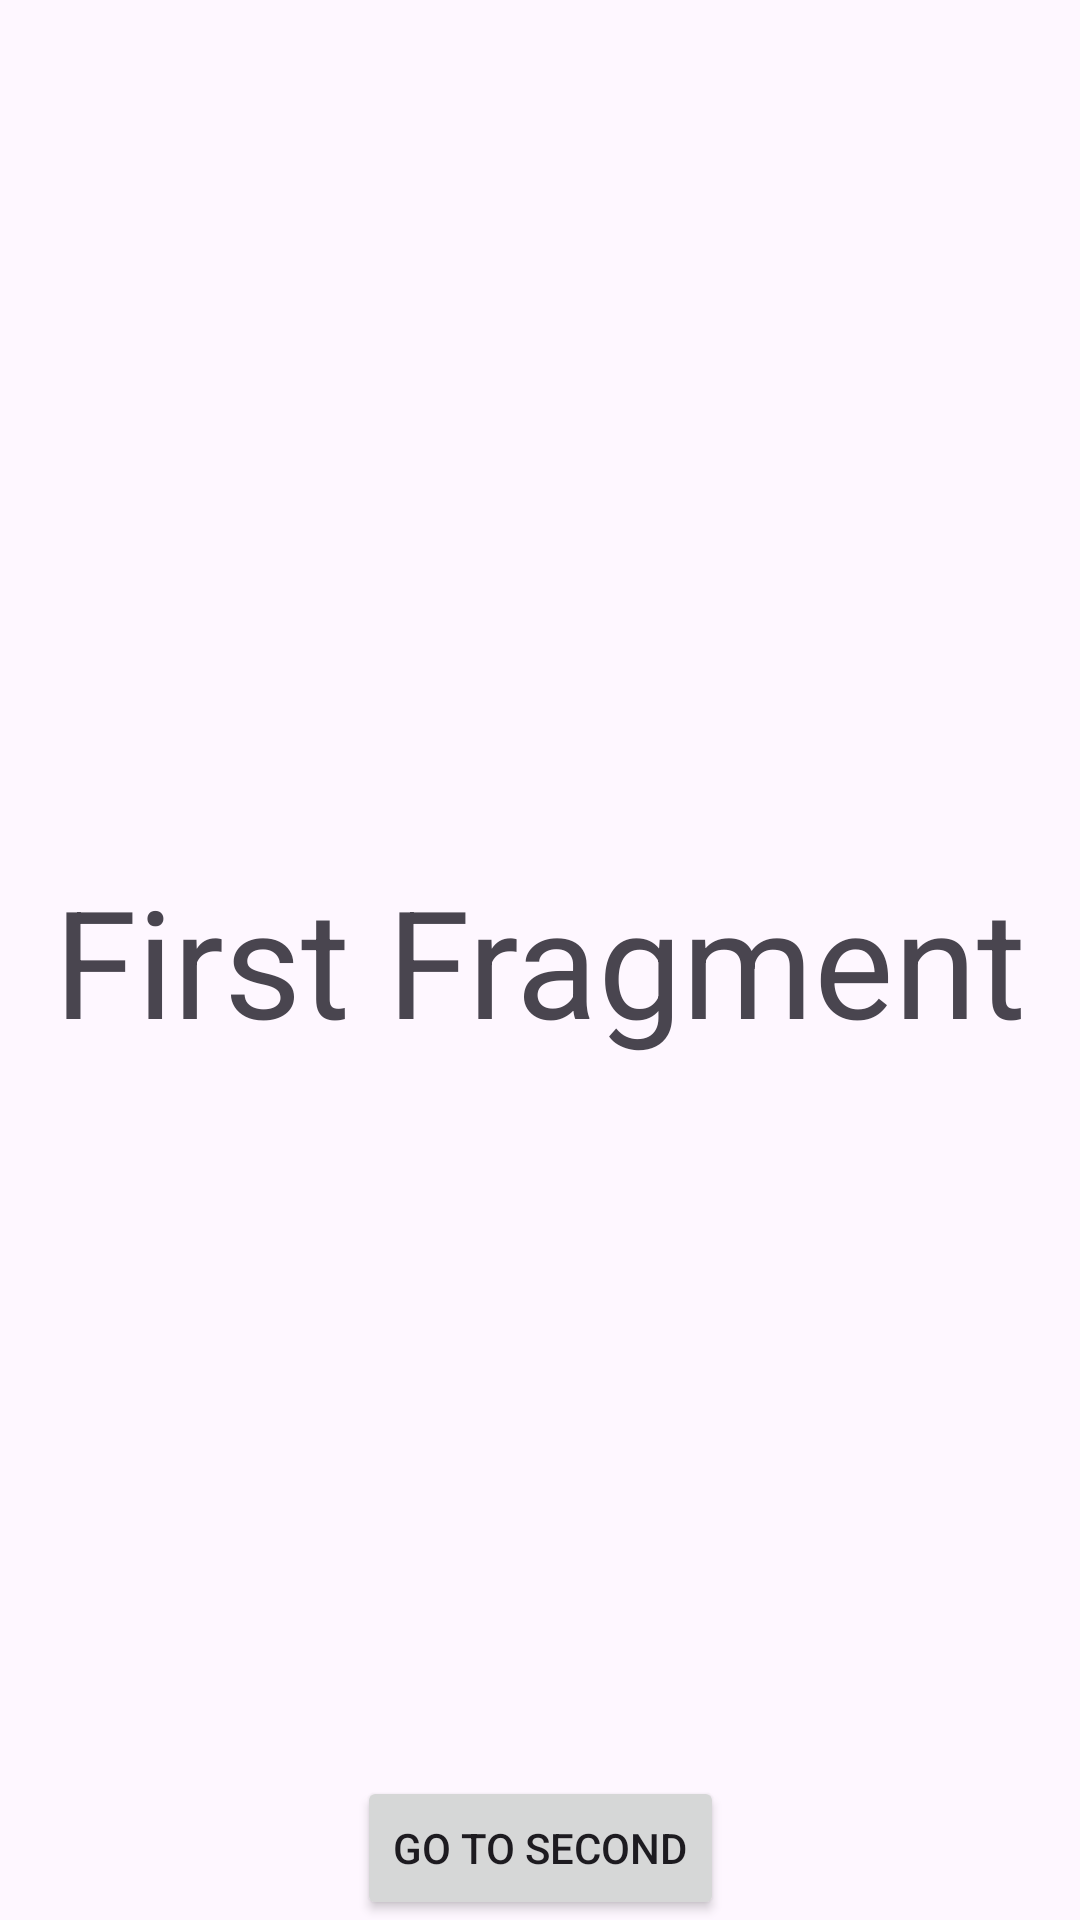

Write the Android layout XML for this screen, with the resource values it uses.
<!-- AndroidManifest.xml: application theme Theme.SistersLabHomework2 -->
<!-- res/layout/fragment_first.xml -->
<?xml version="1.0" encoding="utf-8"?>
<androidx.constraintlayout.widget.ConstraintLayout xmlns:android="http://schemas.android.com/apk/res/android"
    xmlns:app="http://schemas.android.com/apk/res-auto"
    xmlns:tools="http://schemas.android.com/tools"
    android:layout_width="match_parent"
    android:layout_height="match_parent"
    tools:context=".hafta6.odev2.FirstFragment">

    
    <TextView
        android:layout_width="wrap_content"
        android:layout_height="wrap_content"
        android:text="First Fragment"
        android:textSize="50sp"
        app:layout_constraintBottom_toBottomOf="parent"
        app:layout_constraintEnd_toEndOf="parent"
        app:layout_constraintStart_toStartOf="parent"
        app:layout_constraintTop_toTopOf="parent" />

    <Button
        android:id="@+id/first_btn"
        android:layout_width="wrap_content"
        android:layout_height="wrap_content"
        android:text="GO TO SECOND"
        app:layout_constraintBottom_toBottomOf="parent"
        app:layout_constraintStart_toStartOf="parent"
        app:layout_constraintEnd_toEndOf="parent"/>

</androidx.constraintlayout.widget.ConstraintLayout>
<!-- resources referenced by this layout -->
<resources>
  <style name="Theme.SistersLabHomework2" parent="Base.Theme.SistersLabHomework2" />
  <style name="Base.Theme.SistersLabHomework2" parent="Theme.Material3.DayNight.NoActionBar">
          
          
      </style>
</resources>
